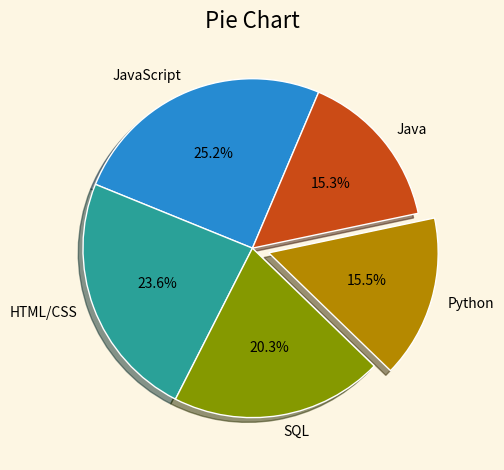

Here is the Python script that generated this plot:
from matplotlib import pyplot as plt

plt.style.use("Solarize_Light2")

slices = [59219, 55466, 47544, 36443, 35917]
labels = ['JavaScript', 'HTML/CSS', 'SQL', 'Python', 'Java']
explode = [0, 0, 0, 0.1, 0]
plt.pie(slices, labels=labels, shadow=True, startangle=67,
        explode=explode, autopct="%1.1f%%",
        wedgeprops={'edgecolor': 'white'})

plt.title("Pie Chart")
plt.tight_layout()

plt.show()
